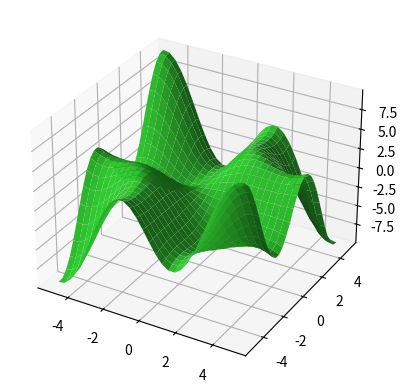

Source code (Python):
import numpy as np
import matplotlib.pyplot as plt
from mpl_toolkits.mplot3d import Axes3D
fig = plt.figure(2)
ax = fig.add_subplot(111,projection='3d')
x = np.linspace(-5, 5, 30)
y = np.linspace(-5, 5, 30)
x, y = np.meshgrid(x,y)
z = x * np.sin(y) + np.sin(x) * y
ax.plot_surface(x, y, z, color = 'limegreen')
plt.show()
